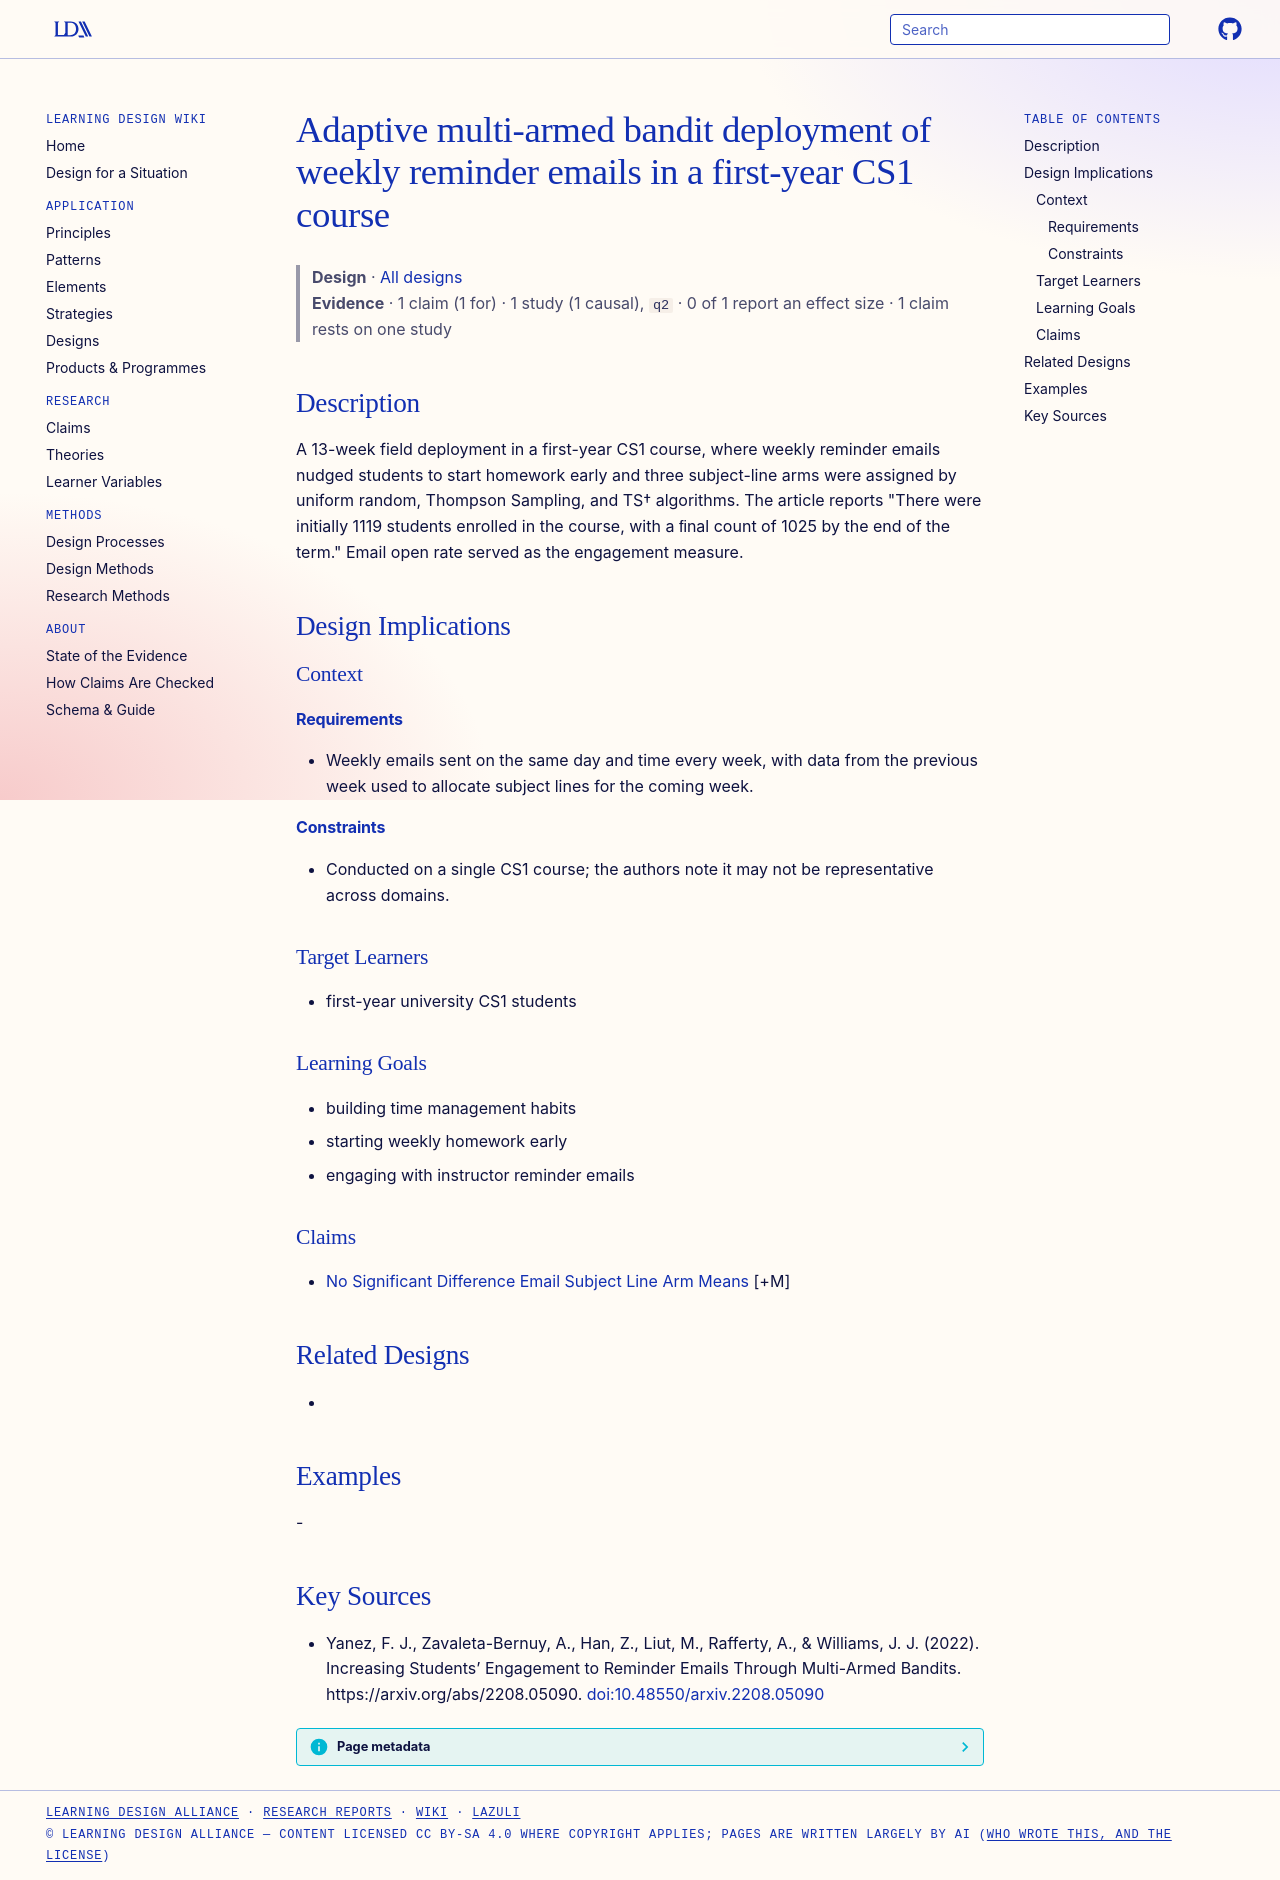

repository: Learning-Design-Alliance/learning-wiki · page: designs/adaptive-reminder-email-bandit-deployment-cs1/index.html · generator: mkdocs

---
type: design
id: adaptive-reminder-email-bandit-deployment-cs1
title: Adaptive multi-armed bandit deployment of weekly reminder emails in a first-year CS1 course
description: A 13-week field deployment in a first-year CS1 course, where weekly reminder emails nudged students to start homework early and three subject-line arms were assigned by uniform random, Thompson Sampling, and TS† algor...
status: review
generated:
  by: "process:settle-candidates"
  at: 2026-11-19
sources:
  - id: yanez-2022
    resource: "https://arxiv.org/abs/2208.05090"
    title: "Yanez, F. J., Zavaleta-Bernuy, A., Han, Z., Liut, M., Rafferty, A., & Williams, J. J. (2022). Increasing Students’ Engagement to Reminder Emails Through Multi-Armed Bandits. https://arxiv.org/abs/2208.05090"
    author: "Yanez, F. J., Zavaleta-Bernuy, A., Han, Z., Liut, M., Rafferty, A., & Williams, J. J"
---

# Adaptive multi-armed bandit deployment of weekly reminder emails in a first-year CS1 course

> **Design** · [All designs](index.md)
> **Evidence** · 1 claim (1 for) · 1 study (1 causal), `q2` · 0 of 1 report an effect size · 1 claim rests on one study

## Description
A 13-week field deployment in a first-year CS1 course, where weekly reminder emails nudged students to start homework early and three subject-line arms were assigned by uniform random, Thompson Sampling, and TS† algorithms. The article reports "There were initially 1119 students enrolled in the course, with a ﬁnal count of 1025 by the end of the term." Email open rate served as the engagement measure.

## Design Implications

### Context
#### Requirements
- Weekly emails sent on the same day and time every week, with data from the previous week used to allocate subject lines for the coming week.
#### Constraints
- Conducted on a single CS1 course; the authors note it may not be representative across domains.

### Target Learners
- first-year university CS1 students

### Learning Goals
- building time management habits
- starting weekly homework early
- engaging with instructor reminder emails

### Claims
- [No Significant Difference Email Subject Line Arm Means](../claims/no-significant-difference-email-subject-line-arm-means.md) [+M]

## Related Designs
- 

## Examples
-

## Key Sources
- Yanez, F. J., Zavaleta-Bernuy, A., Han, Z., Liut, M., Rafferty, A., & Williams, J. J. (2022). Increasing Students’ Engagement to Reminder Emails Through Multi-Armed Bandits. https://arxiv.org/abs/2208.05090. [doi:10.48550/arxiv.2208.05090](https://doi.org/10.48550/arxiv.2208.05090)
